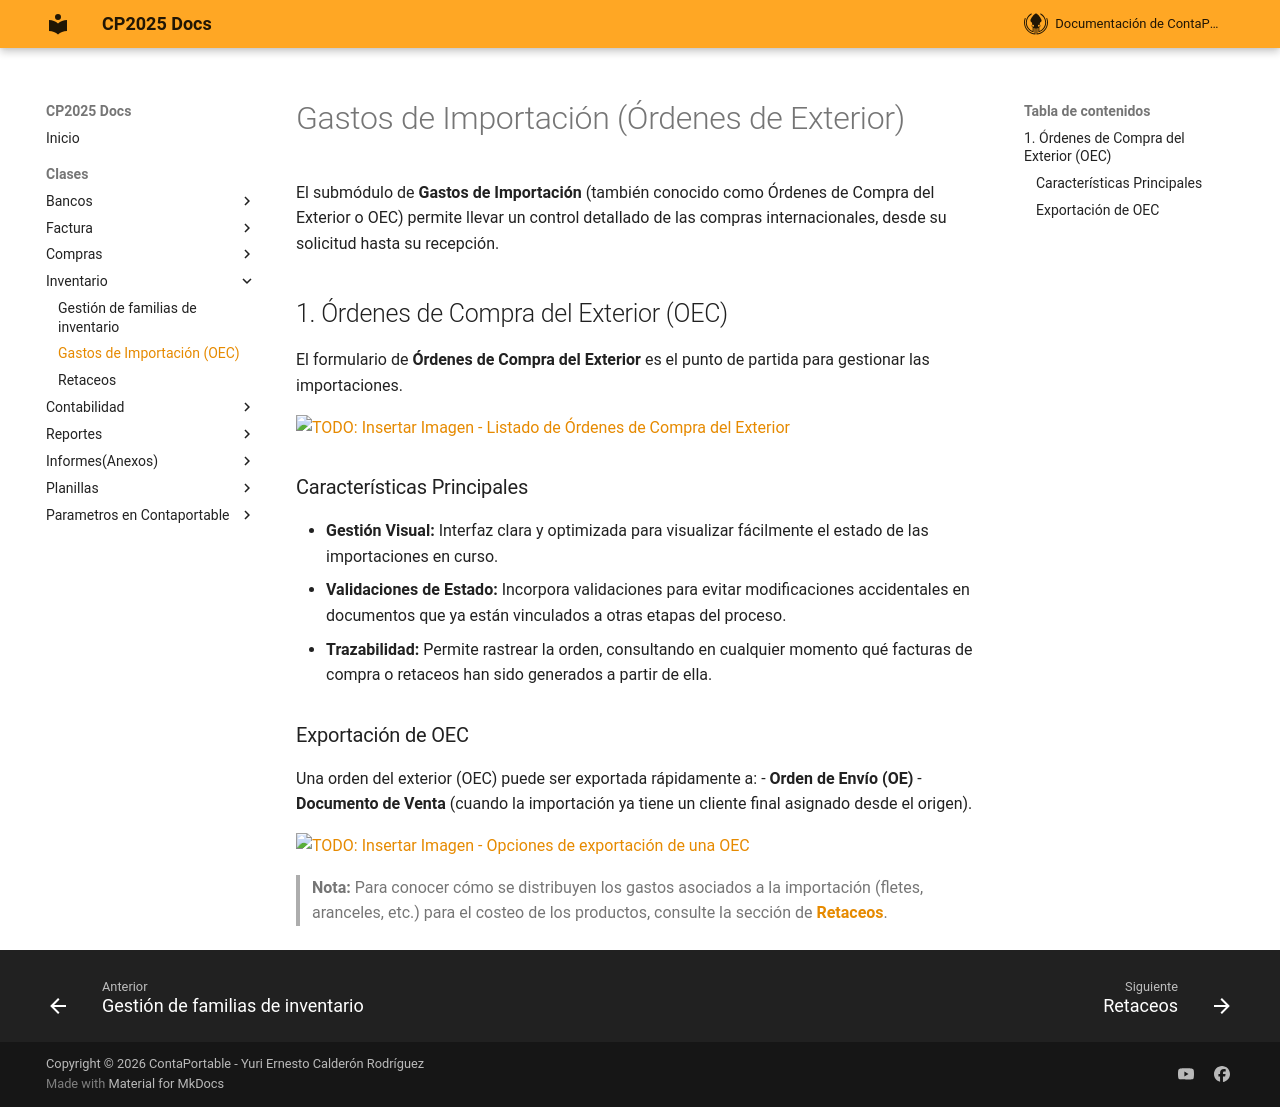

repository: ContaportableDesarrollo03/CPDOCS · page: modulos/inventario/GastosImportacion/index.html · generator: mkdocs

# Gastos de Importación (Órdenes de Exterior)

El submódulo de **Gastos de Importación** (también conocido como Órdenes de Compra del Exterior o OEC) permite llevar un control detallado de las compras internacionales, desde su solicitud hasta su recepción.

## 1. Órdenes de Compra del Exterior (OEC)
El formulario de **Órdenes de Compra del Exterior** es el punto de partida para gestionar las importaciones. 

![TODO: Insertar Imagen - Listado de Órdenes de Compra del Exterior](../assets/inventario/gridoec_principal.png)

### Características Principales
- **Gestión Visual:** Interfaz clara y optimizada para visualizar fácilmente el estado de las importaciones en curso.
- **Validaciones de Estado:** Incorpora validaciones para evitar modificaciones accidentales en documentos que ya están vinculados a otras etapas del proceso.
- **Trazabilidad:** Permite rastrear la orden, consultando en cualquier momento qué facturas de compra o retaceos han sido generados a partir de ella.

### Exportación de OEC
Una orden del exterior (OEC) puede ser exportada rápidamente a:
- **Orden de Envío (OE)**
- **Documento de Venta** (cuando la importación ya tiene un cliente final asignado desde el origen).

![TODO: Insertar Imagen - Opciones de exportación de una OEC](../assets/inventario/exportacion_oec.png)

> **Nota:** Para conocer cómo se distribuyen los gastos asociados a la importación (fletes, aranceles, etc.) para el costeo de los productos, consulte la sección de **[Retaceos](Retaceo.md)**.
